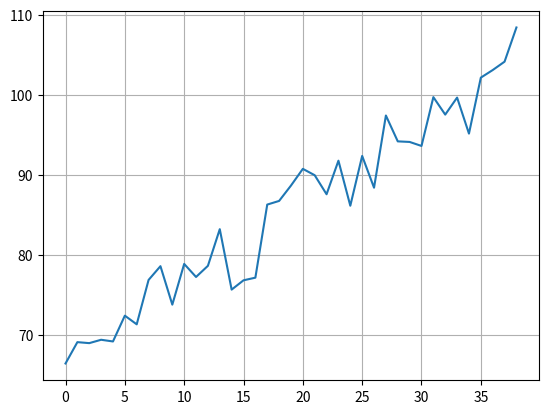

Source code (Python):
import argparse
import numpy as np
from numpy import random

import matplotlib.pyplot as plt



def main():
    parser = argparse.ArgumentParser()
    # parser.add_argument("-m", "--method", default='MD', help="e.g. MD(MaxDelta), MPR(MinPerfReq), MS(MaxScore)", type=str)
    parser.add_argument("-t", "--tolerence", default=0.03, help="Tolerence rate for MPR.", type=float)
    parser.add_argument("-r", "--rho", default=0.003, help="Penalty coefficient for MS.", type=float)
    args = parser.parse_args()

    score_his = np.array([i for i in range(61, 100, 1)])
    feature_his = []

    np.random.seed(0)
    x = random.rand(len(score_his))*10
    score_his = score_his+x
    plt.grid()
    plt.plot(score_his)
    plt.savefig('tmp.png')


    # Get stopping points by the following methods.
    stopping_point = MaxDelta(score_his, args)
    print('MaxDelta', '\t', stopping_point)

    stopping_point = MinPerfReq(score_his, args)
    print('MinPerfReq', '\t', stopping_point)

    stopping_point = MaxScore(score_his, args)
    print('MaxScore', '\t', stopping_point)


def MaxDelta(score, args):
    max_delta = 0
    feature_size = len(score)
    for i in range(len(score)-1, 0, -1):
        delta = score[i] - score[i-1]
        if delta > max_delta:
            max_delta = delta
            feature_size = i + 1
            
    return feature_size

def MinPerfReq(score, args):
    best_CVscore = score[-1]
    feature_size = len(score)
    for i in range(len(score)-1, -1, -1):
        delta = best_CVscore - score[i]
        if delta > args.tolerence:
            feature_size = i + 1
            break

    return feature_size

def MaxScore(score, args):
    best_performance = 0
    feature_size = len(score)
    for i in range(len(score)-1, -1, -1):
        current_size = i + 1
        adj_score = score[i] - (args.rho * current_size)
        if adj_score > best_performance:
            best_performance = adj_score
            feature_size = i + 1

    return feature_size


if __name__ == "__main__":
    main()
